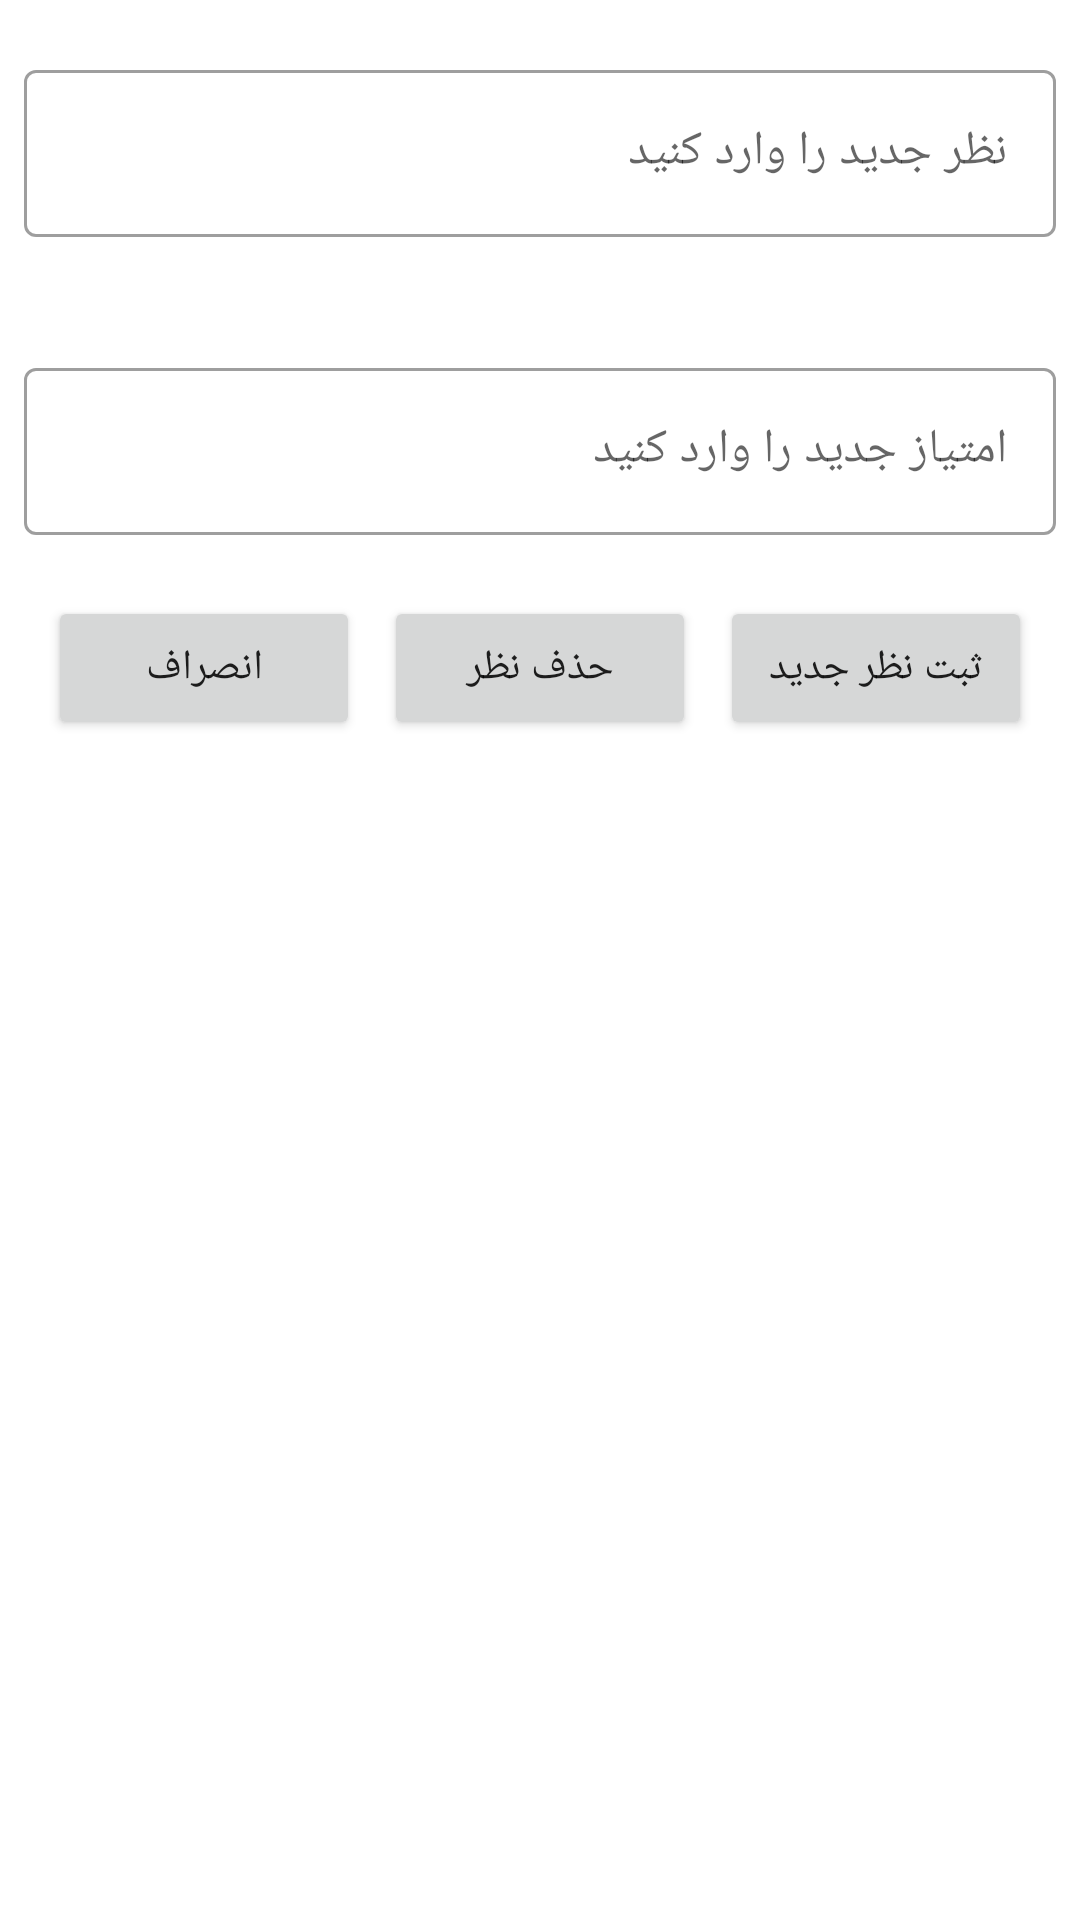

The Android layout XML behind this screen, and the referenced resources:
<!-- AndroidManifest.xml: application theme Theme.ShopApplication -->
<!-- res/layout/fragment_review_dialog.xml -->
<?xml version="1.0" encoding="utf-8"?>
<LinearLayout xmlns:android="http://schemas.android.com/apk/res/android"
    xmlns:tools="http://schemas.android.com/tools"
    android:layout_width="match_parent"
    android:layout_height="match_parent"
    xmlns:app="http://schemas.android.com/apk/res-auto"
    android:orientation="vertical"
    tools:context=".view.fragment.ReviewDialogFragment">

    <com.google.android.material.textfield.TextInputLayout
        android:id="@+id/review_form"
        style="@style/Widget.MaterialComponents.TextInputLayout.OutlinedBox"
        android:layout_width="match_parent"
        android:layout_height="wrap_content"
        android:layout_marginTop="18dp"
        android:layout_marginLeft="8dp"
        android:layout_marginRight="8dp"
        android:hint="نظر جدید را وارد کنید"
        app:errorEnabled="true">

        <com.google.android.material.textfield.TextInputEditText
            android:id="@+id/review_editText"
            android:layout_width="match_parent"
            android:layout_height="wrap_content"
            android:inputType="text" />

    </com.google.android.material.textfield.TextInputLayout>

    <com.google.android.material.textfield.TextInputLayout
        android:id="@+id/rating_form"
        style="@style/Widget.MaterialComponents.TextInputLayout.OutlinedBox"
        android:layout_width="match_parent"
        android:layout_height="wrap_content"
        android:layout_marginTop="18dp"
        android:layout_marginLeft="8dp"
        android:layout_marginRight="8dp"
        android:hint="امتیاز جدید را وارد کنید"
        app:errorEnabled="true">

        <com.google.android.material.textfield.TextInputEditText
            android:id="@+id/rating_editText"
            android:layout_width="match_parent"
            android:layout_height="wrap_content"
            android:inputType="text" />

    </com.google.android.material.textfield.TextInputLayout>

    <LinearLayout
        android:layout_width="match_parent"
        android:layout_height="wrap_content"
        android:orientation="horizontal">

        <Button
            android:id="@+id/btn_cancel_reiew_update"
            android:layout_width="0dp"
            android:layout_height="wrap_content"
            android:layout_weight="1"
            android:layout_marginRight="4dp"
            android:layout_marginLeft="16dp"
            android:text="انصراف">
        </Button>

        <Button
            android:id="@+id/btn_delete_review"
            android:layout_width="0dp"
            android:layout_height="wrap_content"
            android:layout_weight="1"
            android:layout_marginRight="4dp"
            android:layout_marginLeft="4dp"
            android:text="حذف نظر">
        </Button>

        <Button
            android:id="@+id/btn_save_review_update"
            android:layout_width="0dp"
            android:layout_height="wrap_content"
            android:layout_weight="1"
            android:layout_marginRight="16dp"
            android:layout_marginLeft="4dp"
            android:text="ثبت نظر جدید">
        </Button>

    </LinearLayout>

</LinearLayout>
<!-- resources referenced by this layout -->
<resources>
  <style name="Theme.ShopApplication" parent="Theme.MaterialComponents.DayNight.DarkActionBar">
          
          <item name="colorPrimary">@color/orangePrimary</item>
          <item name="colorPrimaryVariant">@color/orangePrimaryDark</item>
          <item name="colorOnPrimary">@color/white</item>
          
          <item name="colorSecondary">@color/teal_200</item>
          <item name="colorSecondaryVariant">@color/teal_700</item>
          <item name="colorOnSecondary">@color/black</item>
          
          <item name="android:statusBarColor" tools:targetApi="l">?attr/colorPrimaryVariant</item>
          
      </style>
  <color name="orangePrimary">#E1400E</color>
  <color name="orangePrimaryDark">#8C2505</color>
  <color name="white">#FFFFFFFF</color>
  <color name="teal_200">#FF03DAC5</color>
  <color name="teal_700">#FF018786</color>
  <color name="black">#FF000000</color>
</resources>
